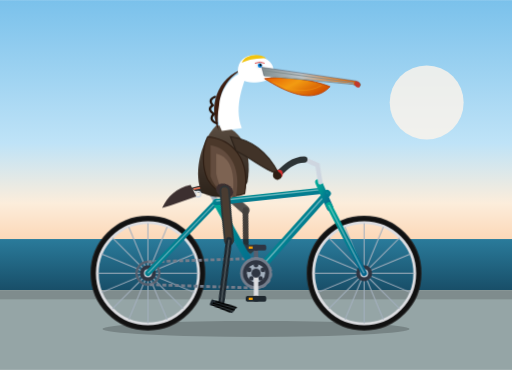
t = 0.00 s
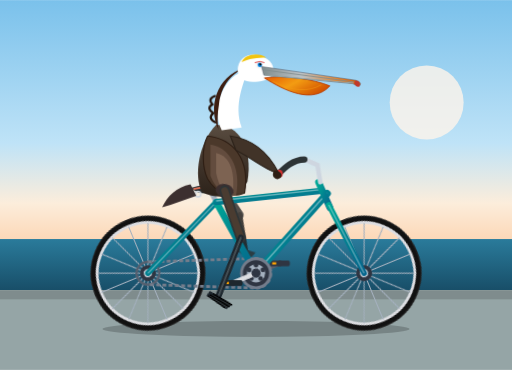
t = 0.23 s
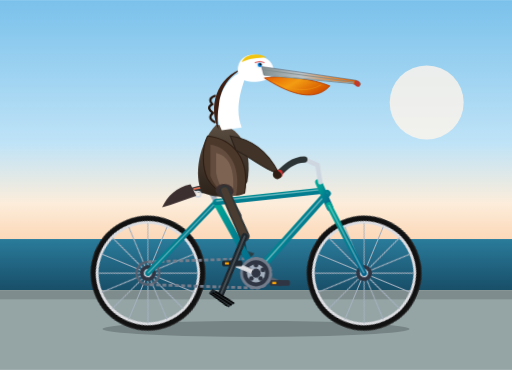
t = 0.38 s
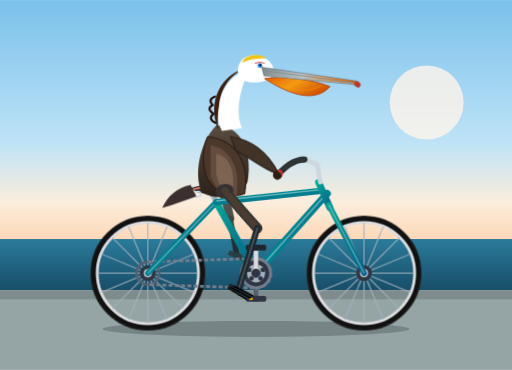
t = 0.60 s
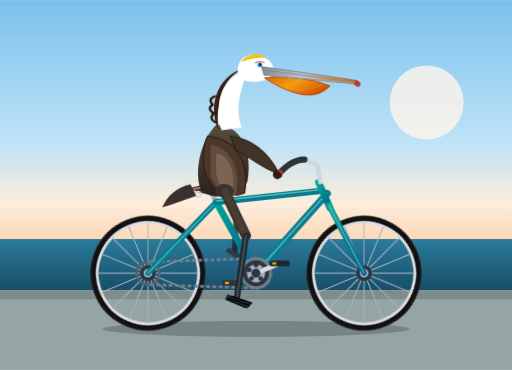
t = 0.83 s
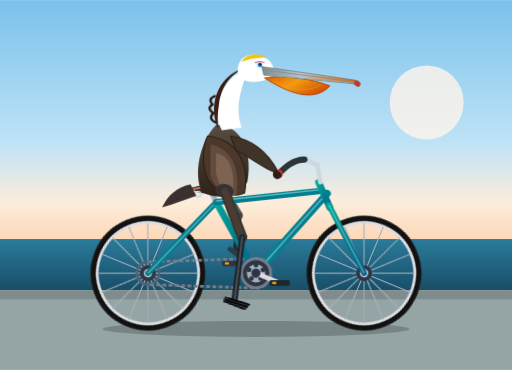
t = 0.98 s

The animated SVG that drew these frames (rendered in a browser with its animation timeline set to each time). Animation: 9 CSS @keyframes rules; one cycle of 1.20 s, repeats indefinitely.

<svg xmlns="http://www.w3.org/2000/svg" viewBox="0 0 900 650" width="100%" height="100%">
  <defs>
    <!-- Coastal Background Gradient -->
    <linearGradient id="skyGrad" x1="0%" y1="0%" x2="0%" y2="100%">
      <stop offset="0%" stop-color="#7ac1eb"/>
      <stop offset="60%" stop-color="#bfe3f7"/>
      <stop offset="85%" stop-color="#fceddb"/>
      <stop offset="100%" stop-color="#fcd8b8"/>
    </linearGradient>

    <linearGradient id="seaGrad" x1="0%" y1="0%" x2="0%" y2="100%">
      <stop offset="0%" stop-color="#2a7b9b"/>
      <stop offset="100%" stop-color="#184e68"/>
    </linearGradient>

    <!-- Pelican Shading Gradients -->
    <linearGradient id="pelicanPouch" x1="0%" y1="0%" x2="100%" y2="50%">
      <stop offset="0%" stop-color="#e65c00"/>
      <stop offset="50%" stop-color="#f39c12"/>
      <stop offset="100%" stop-color="#d35400"/>
    </linearGradient>

    <linearGradient id="beakGrad" x1="0%" y1="0%" x2="100%" y2="0%">
      <stop offset="0%" stop-color="#7f8c8d"/>
      <stop offset="40%" stop-color="#bdc3c7"/>
      <stop offset="80%" stop-color="#e67e22"/>
      <stop offset="100%" stop-color="#d35400"/>
    </linearGradient>

    <linearGradient id="bodyGrad" x1="0%" y1="0%" x2="0%" y2="100%">
      <stop offset="0%" stop-color="#5a4d41"/>
      <stop offset="50%" stop-color="#41352b"/>
      <stop offset="100%" stop-color="#2c221a"/>
    </linearGradient>

    <linearGradient id="frameGrad" x1="0%" y1="0%" x2="100%" y2="100%">
      <stop offset="0%" stop-color="#00a896"/>
      <stop offset="50%" stop-color="#028090"/>
      <stop offset="100%" stop-color="#05668d"/>
    </linearGradient>

    <!-- Spoked Wheel Definition (Center at 0,0 with radius 95) -->
    <g id="wheel">
      <!-- Outer Tire & Rim -->
      <circle cx="0" cy="0" r="95" stroke="#222" stroke-width="12" fill="none"/>
      <circle cx="0" cy="0" r="95" stroke="#111" stroke-width="8" fill="none"/>
      <circle cx="0" cy="0" r="89" stroke="#dcdde1" stroke-width="5" fill="none"/>
      <!-- Spokes (16 spokes: 8 crossed lines) -->
      <g stroke="#a4b0be" stroke-width="1.8">
        <line x1="0" y1="-88" x2="0" y2="88"/>
        <line x1="-88" y1="0" x2="88" y2="0"/>
        <line x1="-62.2" y1="-62.2" x2="62.2" y2="62.2"/>
        <line x1="-62.2" y1="62.2" x2="62.2" y2="-62.2"/>
        <line x1="-81.3" y1="-33.7" x2="81.3" y2="33.7"/>
        <line x1="-33.7" y1="-81.3" x2="33.7" y2="81.3"/>
        <line x1="-81.3" y1="33.7" x2="81.3" y2="-33.7"/>
        <line x1="-33.7" y1="81.3" x2="33.7" y2="-81.3"/>
      </g>
      <!-- Hub -->
      <circle cx="0" cy="0" r="14" fill="#2f3542"/>
      <circle cx="0" cy="0" r="7" fill="#ced6e0"/>
    </g>
  </defs>

  <style><![CDATA[
    /* Continuous Rotation for Wheels (axle-centered) */
    @keyframes spinWheel {
      from { transform: rotate(0deg); }
      to { transform: rotate(360deg); }
    }
    .wheel-rear {
      transform-origin: 260px 480px;
      animation: spinWheel 1.2s linear infinite;
    }
    .wheel-front {
      transform-origin: 640px 480px;
      animation: spinWheel 1.2s linear infinite;
    }

    /* Crank Assembly Revolving around Bottom Bracket (450, 480) */
    @keyframes spinCrank {
      from { transform: rotate(0deg); }
      to { transform: rotate(360deg); }
    }
    .crank-assembly {
      transform-origin: 450px 480px;
      animation: spinCrank 1.2s linear infinite;
    }

    /* Counter-rotate pedals so they remain horizontal/level */
    @keyframes counterRotate {
      from { transform: rotate(0deg); }
      to { transform: rotate(-360deg); }
    }
    .pedal-left {
      transform-origin: 450px 435px;
      animation: counterRotate 1.2s linear infinite;
    }
    .pedal-right {
      transform-origin: 450px 525px;
      animation: counterRotate 1.2s linear infinite;
    }

    /* Leg Kinematics synchronized with 1.2s cycle */
    /* Hip position at (395, 335). Right crank begins at 180° (bottom, y=525), left at 0° (top, y=435) */
    @keyframes pedalRightThigh {
      0%   { transform: rotate(26deg); }   /* Crank down: foot at 525, hip angle extended */
      25%  { transform: rotate(10deg); }   /* Crank forward: foot swinging */
      50%  { transform: rotate(-10deg); }  /* Crank up: foot at 435, leg compressed */
      75%  { transform: rotate(8deg); }    /* Crank back */
      100% { transform: rotate(26deg); }
    }
    @keyframes pedalRightShin {
      0%   { transform: rotate(-14deg); }
      25%  { transform: rotate(18deg); }
      50%  { transform: rotate(32deg); }
      75%  { transform: rotate(4deg); }
      100% { transform: rotate(-14deg); }
    }
    .thigh-right {
      transform-origin: 395px 335px;
      animation: pedalRightThigh 1.2s ease-in-out infinite;
    }
    .shin-right {
      transform-origin: 440px 410px;
      animation: pedalRightShin 1.2s ease-in-out infinite;
    }

    @keyframes pedalLeftThigh {
      0%   { transform: rotate(-10deg); }  /* Crank up: leg compressed */
      25%  { transform: rotate(8deg); }
      50%  { transform: rotate(26deg); }   /* Crank down: leg extended */
      75%  { transform: rotate(10deg); }
      100% { transform: rotate(-10deg); }
    }
    @keyframes pedalLeftShin {
      0%   { transform: rotate(32deg); }
      25%  { transform: rotate(4deg); }
      50%  { transform: rotate(-14deg); }
      75%  { transform: rotate(18deg); }
      100% { transform: rotate(32deg); }
    }
    .thigh-left {
      transform-origin: 395px 335px;
      animation: pedalLeftThigh 1.2s ease-in-out infinite;
    }
    .shin-left {
      transform-origin: 425px 375px;
      animation: pedalLeftShin 1.2s ease-in-out infinite;
    }

    /* Subtle pelican torso bounce & pouch wiggle while exerting power */
    @keyframes riderBob {
      0%, 100% { transform: translateY(0px) rotate(0deg); }
      25%      { transform: translateY(-3px) rotate(-0.5deg); }
      50%      { transform: translateY(1px) rotate(0.4deg); }
      75%      { transform: translateY(-3px) rotate(-0.5deg); }
    }
    .pelican-rider {
      transform-origin: 390px 335px;
      animation: riderBob 0.6s ease-in-out infinite;
    }

    /* Breeze in neck feathers */
    @keyframes featherJiggle {
      0%, 100% { transform: rotate(0deg); }
      50% { transform: rotate(3deg); }
    }
    .mane {
      transform-origin: 390px 170px;
      animation: featherJiggle 0.8s ease-in-out infinite;
    }
  ]]></style>

  <!-- Background Environment -->
  <rect x="0" y="0" width="900" height="420" fill="url(#skyGrad)"/>
  <circle cx="750" cy="180" r="65" fill="#fff5eb" opacity="0.8"/>
  <rect x="0" y="420" width="900" height="90" fill="url(#seaGrad)"/>

  <!-- Boardwalk / Pier Surface -->
  <rect x="0" y="510" width="900" height="140" fill="#95a5a6"/>
  <rect x="0" y="510" width="900" height="16" fill="#7f8c8d"/>
  <!-- Ground Shadow under bicycle -->
  <ellipse cx="450" cy="578" rx="270" ry="14" fill="#000" opacity="0.2"/>

  <!-- ==================== FAR SIDE (LEFT) LEG & CRANK ==================== -->
  <!-- Left Leg (Behind the bike frame) -->
  <g opacity="0.85">
    <g class="thigh-left">
      <!-- Upper Leg -->
      <path d="M 390 335 Q 410 355 425 375" stroke="#333" stroke-width="15" stroke-linecap="round" fill="none"/>
      <g class="shin-left">
        <!-- Lower Leg & Webbed Foot -->
        <path d="M 425 375 L 450 435" stroke="#222" stroke-width="10" stroke-linecap="round"/>
        <!-- Webbed Foot resting on left pedal -->
        <path d="M 436 430 L 468 433 L 462 443 L 434 438 Z" fill="#2d3436"/>
      </g>
    </g>
  </g>

  <!-- Far/Left Crank Arm & Pedal (Points UP at phase 0, revolving around 450,480) -->
  <g class="crank-assembly">
    <!-- Left crank pointing 180° opposite to right crank: (450,480) to (450,435) -->
    <line x1="450" y1="480" x2="450" y2="435" stroke="#57606f" stroke-width="8" stroke-linecap="round"/>
    <circle cx="450" cy="435" r="5" fill="#2f3542"/>
  </g>
  <g class="crank-assembly">
    <g class="pedal-left">
      <!-- Level Left Pedal -->
      <rect x="432" y="430" width="36" height="10" rx="3" fill="#2f3542"/>
      <rect x="437" y="433" width="7" height="4" fill="#ffa502"/>
    </g>
  </g>

  <!-- ==================== BICYCLE WHEELS & FRAME ==================== -->
  <!-- Rear Spoked Wheel (Center: 260, 480) -->
  <g class="wheel-rear">
    <use href="#wheel" x="260" y="480"/>
  </g>

  <!-- Front Spoked Wheel (Center: 640, 480) -->
  <g class="wheel-front">
    <use href="#wheel" x="640" y="480"/>
  </g>

  <!-- Bicycle Chain & Rear Cog -->
  <circle cx="260" cy="480" r="20" fill="none" stroke="#57606f" stroke-width="4"/>
  <path d="M 260 460 L 450 454 A 26 26 0 0 1 450 506 L 260 500" fill="none" stroke="#747d8c" stroke-width="5" stroke-dasharray="7,4"/>

  <!-- Bicycle Frame (Diamond Geometry with Tubing Highlights) -->
  <!-- Rear Stays (Rear Dropout to Seat Lug & Bottom Bracket) -->
  <line x1="260" y1="480" x2="380" y2="355" stroke="url(#frameGrad)" stroke-width="10" stroke-linecap="round"/>
  <line x1="260" y1="480" x2="450" y2="480" stroke="url(#frameGrad)" stroke-width="10" stroke-linecap="round"/>
  <line x1="260" y1="480" x2="380" y2="355" stroke="#ffffff" stroke-width="2" opacity="0.4"/>

  <!-- Seat Tube (Bottom Bracket to Seat Lug) -->
  <line x1="450" y1="480" x2="380" y2="355" stroke="url(#frameGrad)" stroke-width="12" stroke-linecap="round"/>
  <!-- Seatpost & Saddle -->
  <line x1="380" y1="355" x2="368" y2="330" stroke="#a4b0be" stroke-width="9" stroke-linecap="round"/>
  <!-- Classic Leather Saddle -->
  <path d="M 335 330 Q 365 320 405 333 Q 395 342 365 340 Q 345 340 335 330 Z" fill="#2d3436"/>
  <path d="M 340 332 Q 365 325 398 334" stroke="#e17055" stroke-width="3" fill="none"/>
  <!-- Chrome Saddle Springs -->
  <circle cx="348" cy="341" r="5" fill="none" stroke="#ced6e0" stroke-width="2.5"/>

  <!-- Down Tube (Bottom Bracket to Head Tube) -->
  <line x1="450" y1="480" x2="575" y2="340" stroke="url(#frameGrad)" stroke-width="13" stroke-linecap="round"/>
  <line x1="450" y1="479" x2="575" y2="339" stroke="#fff" stroke-width="2.5" opacity="0.4"/>

  <!-- Top Tube (Seat Lug to Head Tube) -->
  <line x1="380" y1="355" x2="565" y2="335" stroke="url(#frameGrad)" stroke-width="11" stroke-linecap="round"/>
  <line x1="380" y1="353" x2="565" y2="333" stroke="#fff" stroke-width="2.5" opacity="0.4"/>

  <!-- Head Tube & Front Fork -->
  <line x1="560" y1="320" x2="580" y2="365" stroke="url(#frameGrad)" stroke-width="12" stroke-linecap="round"/>
  <!-- Front Fork to Front Axle (640, 480) -->
  <line x1="578" y1="360" x2="640" y2="480" stroke="url(#frameGrad)" stroke-width="10" stroke-linecap="round"/>
  <line x1="578" y1="360" x2="640" y2="480" stroke="#fff" stroke-width="2" opacity="0.4"/>

  <!-- Stem & Swept-back Cruiser Handlebars -->
  <path d="M 563 320 L 558 290 L 540 282" fill="none" stroke="#ced6e0" stroke-width="8" stroke-linecap="round"/>
  <!-- Handlebar Grips -->
  <path d="M 535 280 C 515 280 500 295 490 305" fill="none" stroke="#2d3436" stroke-width="11" stroke-linecap="round"/>
  <circle cx="490" cy="305" r="7" fill="#d63031"/> <!-- Bar-end reflector -->

  <!-- ==================== CRANKSET & NEAR PEDAL ==================== -->
  <!-- Chainring at Bottom Bracket (450, 480) -->
  <circle cx="450" cy="480" r="28" fill="#747d8c"/>
  <circle cx="450" cy="480" r="23" fill="#2f3542"/>
  <circle cx="450" cy="480" r="16" fill="#a4b0be"/>
  <!-- Chainring lightening cutouts -->
  <circle cx="450" cy="466" r="4" fill="#2f3542"/>
  <circle cx="462" cy="474" r="4" fill="#2f3542"/>
  <circle cx="458" cy="489" r="4" fill="#2f3542"/>
  <circle cx="442" cy="489" r="4" fill="#2f3542"/>
  <circle cx="438" cy="474" r="4" fill="#2f3542"/>

  <!-- Near/Right Crank Arm (Points DOWN at phase 0, revolving around 450,480) -->
  <g class="crank-assembly">
    <!-- Right crank: (450,480) to (450,525) -->
    <line x1="450" y1="480" x2="450" y2="525" stroke="#dcdde1" stroke-width="8" stroke-linecap="round"/>
    <circle cx="450" cy="480" r="8" fill="#2f3542"/>
    <circle cx="450" cy="525" r="5" fill="#2f3542"/>
  </g>
  <g class="crank-assembly">
    <g class="pedal-right">
      <!-- Level Right Pedal -->
      <rect x="432" y="520" width="36" height="10" rx="3" fill="#1e272e"/>
      <rect x="437" y="523" width="7" height="4" fill="#ffa502"/>
    </g>
  </g>

  <!-- ==================== CALIFORNIA BROWN PELICAN ==================== -->
  <g class="pelican-rider">
    <!-- Tail Feathers perched over rear seat -->
    <path d="M 335 325 C 310 330 295 345 285 365 C 305 360 325 352 345 345 Z" fill="#3c2f2f"/>

    <!-- Brown Pelican Torso / Wing -->
    <!-- Inner Body Base -->
    <path d="M 355 338 C 340 310 350 250 380 220 C 420 220 445 260 435 320 C 425 345 385 355 355 338 Z" fill="url(#bodyGrad)"/>
    <!-- Folded Wing Details (Layered Grey-Brown Feathers) -->
    <path d="M 365 240 C 410 245 440 280 430 340 C 405 350 380 340 365 315 C 355 295 355 260 365 240 Z" fill="#4b382a" stroke="#2d1d13" stroke-width="2"/>
    <path d="M 370 255 C 400 260 425 290 415 345 C 395 345 380 335 370 310 Z" fill="#634c3e"/>
    <path d="M 380 270 C 405 275 415 305 408 348 C 396 345 385 330 380 305 Z" fill="#7d6352"/>

    <!-- Wing/Arm reaching comfortably to handlebars -->
    <!-- Shoulder at (410, 240), elbow bends forward, wing tip grasps grip at (490, 305) -->
    <path d="M 405 240 C 440 245 470 265 490 305 C 475 305 445 280 415 265 Z" fill="#413328" stroke="#2c221a" stroke-width="2"/>
    <!-- Wing flight feather tips wrapping handlebar -->
    <path d="M 483 300 C 496 302 500 312 488 316 C 478 314 478 305 483 300 Z" fill="#2d1d13"/>

    <!-- Elegant Pelican S-Curve Neck -->
    <!-- California brown pelicans have rich dark chestnut on the hindneck and white/pale yellow on sides -->
    <path d="M 390 230 C 370 190 395 130 435 125 C 430 145 410 185 425 225 Z" fill="#ffffff"/>
    <!-- Chestnut/Mahogany Hindneck -->
    <path d="M 385 230 C 365 190 380 135 430 120 C 420 125 390 140 385 185 C 380 215 385 230 385 230 Z" fill="#3d1e11"/>
    <!-- Mane nape tufts -->
    <g class="mane">
      <path d="M 378 170 Q 365 175 374 185 Q 363 192 376 200 Q 366 210 380 216" stroke="#241209" stroke-width="4" fill="none" stroke-linecap="round"/>
    </g>

    <!-- Head -->
    <path d="M 418 125 C 418 95 450 90 470 105 C 485 115 485 135 465 142 C 440 148 420 145 418 125 Z" fill="#ffffff"/>
    <!-- Golden Yellow Crown Patch (Typical breeding adult) -->
    <path d="M 425 110 C 430 96 455 92 468 102 C 455 102 435 104 425 110 Z" fill="#f1c40f"/>

    <!-- Sharp, Expressive Pelican Eye -->
    <circle cx="456" cy="115" r="7" fill="#f8f9fa"/>
    <circle cx="457" cy="115" r="4" fill="#0984e3"/>
    <circle cx="458" cy="114" r="2" fill="#000000"/>
    <circle cx="459" cy="113" r="0.8" fill="#ffffff"/>
    <path d="M 448 111 Q 458 107 465 111" stroke="#d63031" stroke-width="1.5" fill="none"/>

    <!-- Distinctive Long Pelican Bill & Gular Pouch -->
    <!-- Huge Flexible Throat Pouch (Gular) -->
    <path d="M 465 138 C 500 160 550 185 580 152 C 550 140 500 132 465 138 Z" fill="url(#pelicanPouch)" stroke="#b83b00" stroke-width="1.5"/>
    <path d="M 480 144 Q 530 170 565 150" stroke="#f39c12" stroke-width="1.5" fill="none" opacity="0.6"/>

    <!-- Upper Beak (Maxilla) with characteristic hooked nail at tip -->
    <path d="M 460 118 L 625 142 Q 636 145 633 151 Q 628 153 620 148 L 464 133 Z" fill="url(#beakGrad)" stroke="#57606f" stroke-width="1"/>
    <!-- Hooked tip (nail) -->
    <path d="M 625 142 Q 636 144 632 153 Q 625 155 623 147 Z" fill="#c0392b"/>
    <!-- Center Beak Ridge line -->
    <line x1="465" y1="124" x2="622" y2="145" stroke="#7f8c8d" stroke-width="1.5"/>

    <!-- Lower Jaw Frame -->
    <path d="M 465 133 L 622 147" stroke="#95a5a6" stroke-width="2"/>
  </g>

  <!-- ==================== NEAR SIDE (RIGHT) LEG & FOOT ==================== -->
  <!-- Hip joint located at (395, 335). Pedals synchronously around crank circle -->
  <g class="thigh-right">
    <!-- Pelvis/Hip Feathering -->
    <ellipse cx="395" cy="335" rx="16" ry="12" fill="#3c2f2f"/>
    <!-- Muscular Thigh -->
    <path d="M 395 335 Q 418 375 440 410" stroke="#2d3436" stroke-width="18" stroke-linecap="round"/>
    <path d="M 395 335 Q 418 375 440 410" stroke="#4a3c31" stroke-width="12" stroke-linecap="round"/>

    <!-- Lower Leg (Tarsus) & Large Webbed Foot pivoting at the ankle -->
    <g class="shin-right">
      <!-- Scaly Tarsus Bone -->
      <line x1="440" y1="410" x2="450" y2="525" stroke="#1e272e" stroke-width="11" stroke-linecap="round"/>
      <line x1="440" y1="410" x2="450" y2="525" stroke="#636e72" stroke-width="3" stroke-linecap="round" opacity="0.6"/>

      <!-- Large Pelican Totipalmate Webbed Foot positioned on pedal (450, 525) -->
      <!-- Main foot body -->
      <path d="M 432 518 L 478 522 L 472 534 L 430 528 Z" fill="#1e272e"/>
      <!-- Webbing between toes -->
      <path d="M 438 522 Q 458 523 476 523 L 472 532 Q 452 529 435 526 Z" fill="#2d3436"/>
      <!-- Individual Claws/Toes clasping over pedal edges -->
      <path d="M 440 520 L 477 523" stroke="#000" stroke-width="2.5" stroke-linecap="round"/>
      <path d="M 436 524 L 474 528" stroke="#000" stroke-width="2.5" stroke-linecap="round"/>
      <path d="M 433 527 L 468 533" stroke="#000" stroke-width="2" stroke-linecap="round"/>
    </g>
  </g>
</svg>
